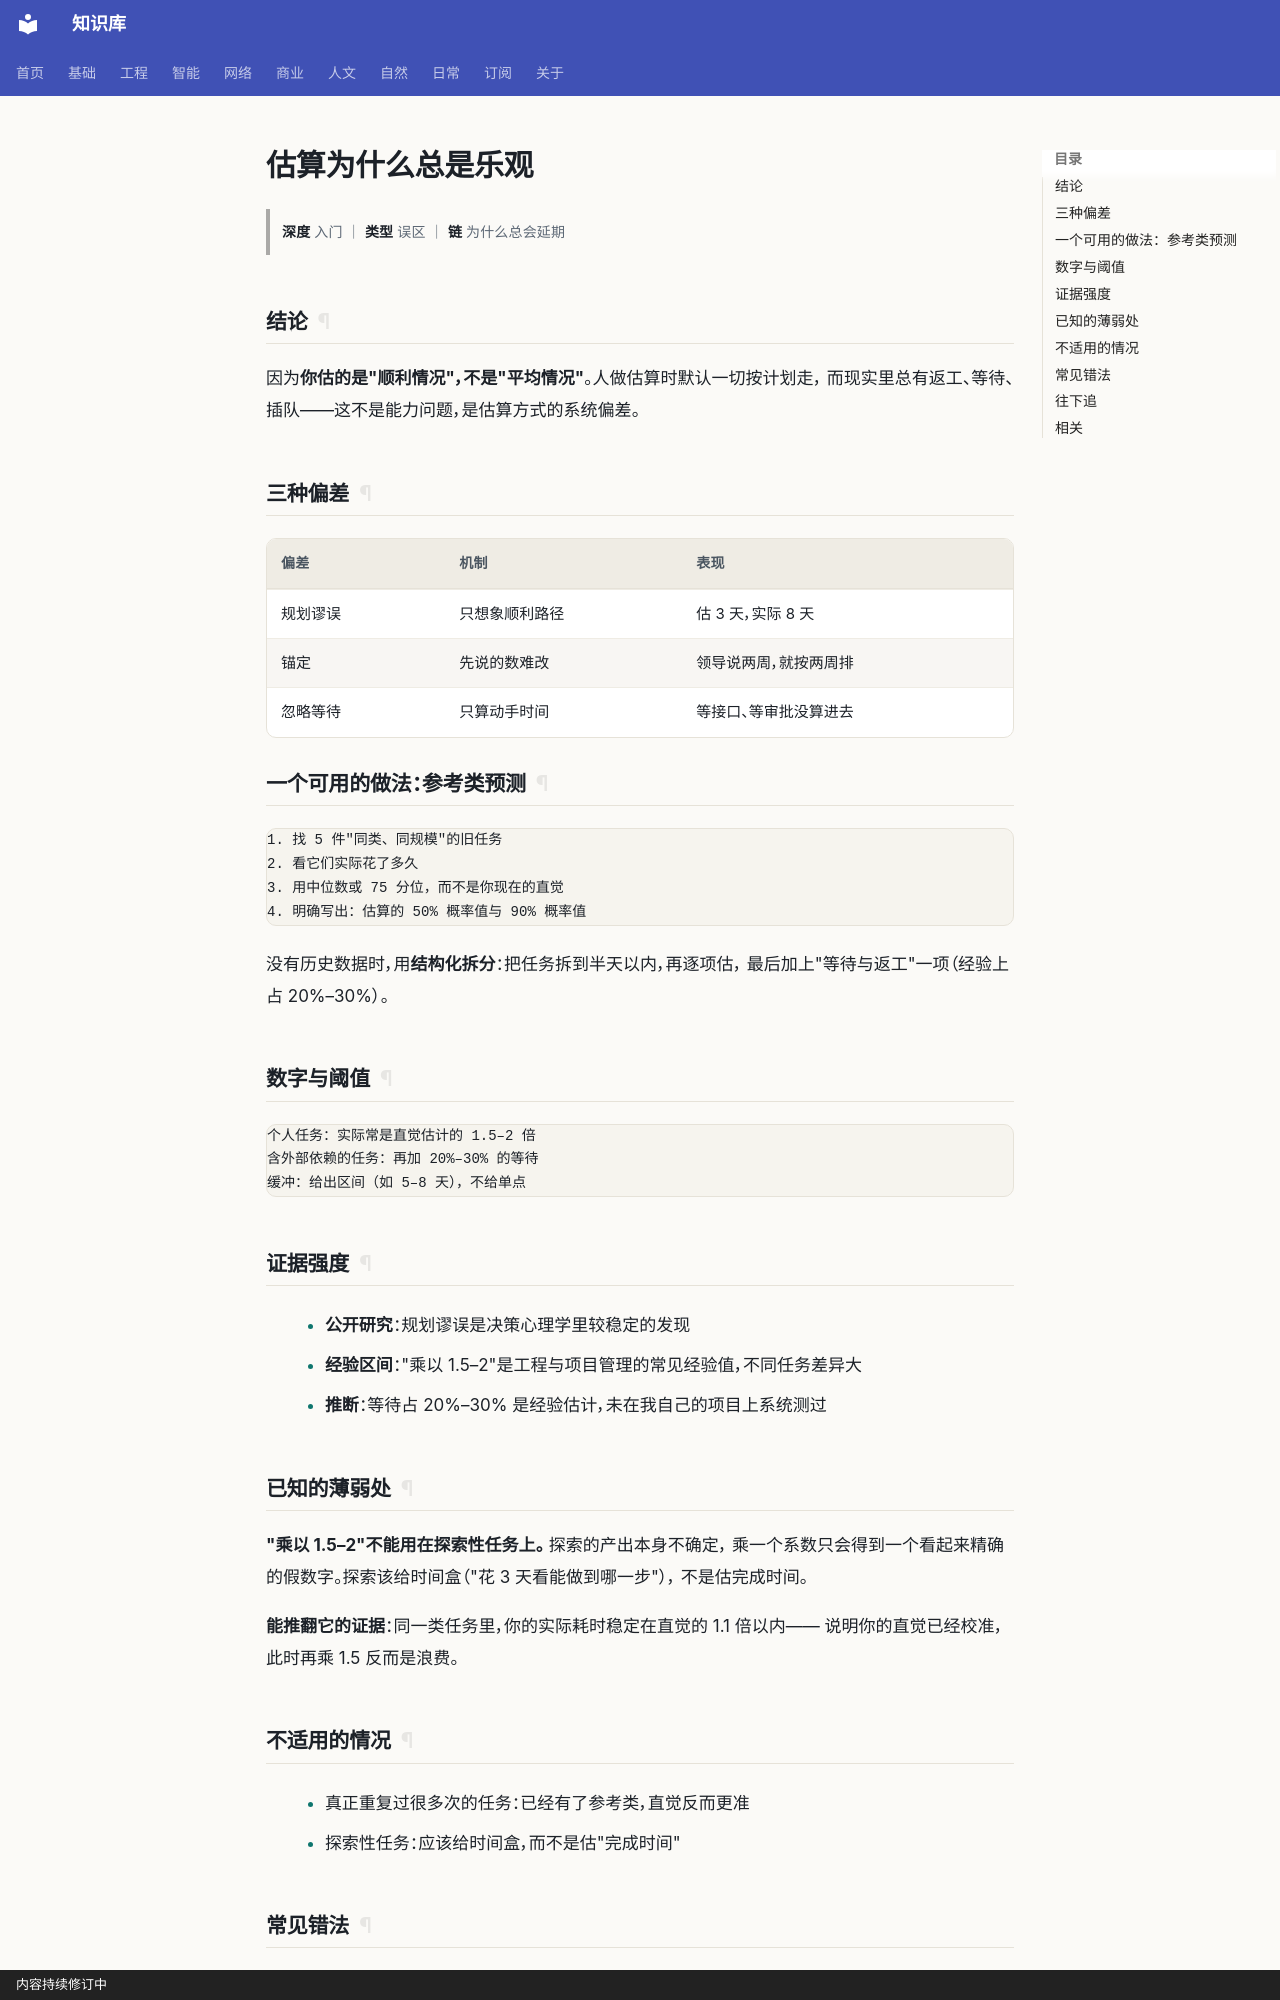

repository: gh503/kb · page: 商业/项目管理/估算为什么总是乐观/index.html · generator: mkdocs · copyright: 内容持续修订中

# 估算为什么总是乐观

> **深度** 入门 ｜ **类型** 误区 ｜ **链** 为什么总会延期

## 结论

因为**你估的是"顺利情况"，不是"平均情况"**。人做估算时默认一切按计划走，
而现实里总有返工、等待、插队——这不是能力问题，是估算方式的系统偏差。

## 三种偏差

| 偏差 | 机制 | 表现 |
| --- | --- | --- |
| 规划谬误 | 只想象顺利路径 | 估 3 天，实际 8 天 |
| 锚定 | 先说的数难改 | 领导说两周，就按两周排 |
| 忽略等待 | 只算动手时间 | 等接口、等审批没算进去 |

## 一个可用的做法：参考类预测

```text
1. 找 5 件"同类、同规模"的旧任务
2. 看它们实际花了多久
3. 用中位数或 75 分位，而不是你现在的直觉
4. 明确写出：估算的 50% 概率值与 90% 概率值
```

没有历史数据时，用**结构化拆分**：把任务拆到半天以内，再逐项估，
最后加上"等待与返工"一项（经验上占 20%–30%）。

## 数字与阈值

```text
个人任务：实际常是直觉估计的 1.5–2 倍
含外部依赖的任务：再加 20%–30% 的等待
缓冲：给出区间（如 5–8 天），不给单点
```

## 证据强度

- **公开研究**：规划谬误是决策心理学里较稳定的发现
- **经验区间**："乘以 1.5–2"是工程与项目管理的常见经验值，不同任务差异大
- **推断**：等待占 20%–30% 是经验估计，未在我自己的项目上系统测过

## 已知的薄弱处

**"乘以 1.5–2"不能用在探索性任务上。** 探索的产出本身不确定，
乘一个系数只会得到一个看起来精确的假数字。探索该给时间盒（"花 3 天看能做到哪一步"），
不是估完成时间。

**能推翻它的证据**：同一类任务里，你的实际耗时稳定在直觉的 1.1 倍以内——
说明你的直觉已经校准，此时再乘 1.5 反而是浪费。
